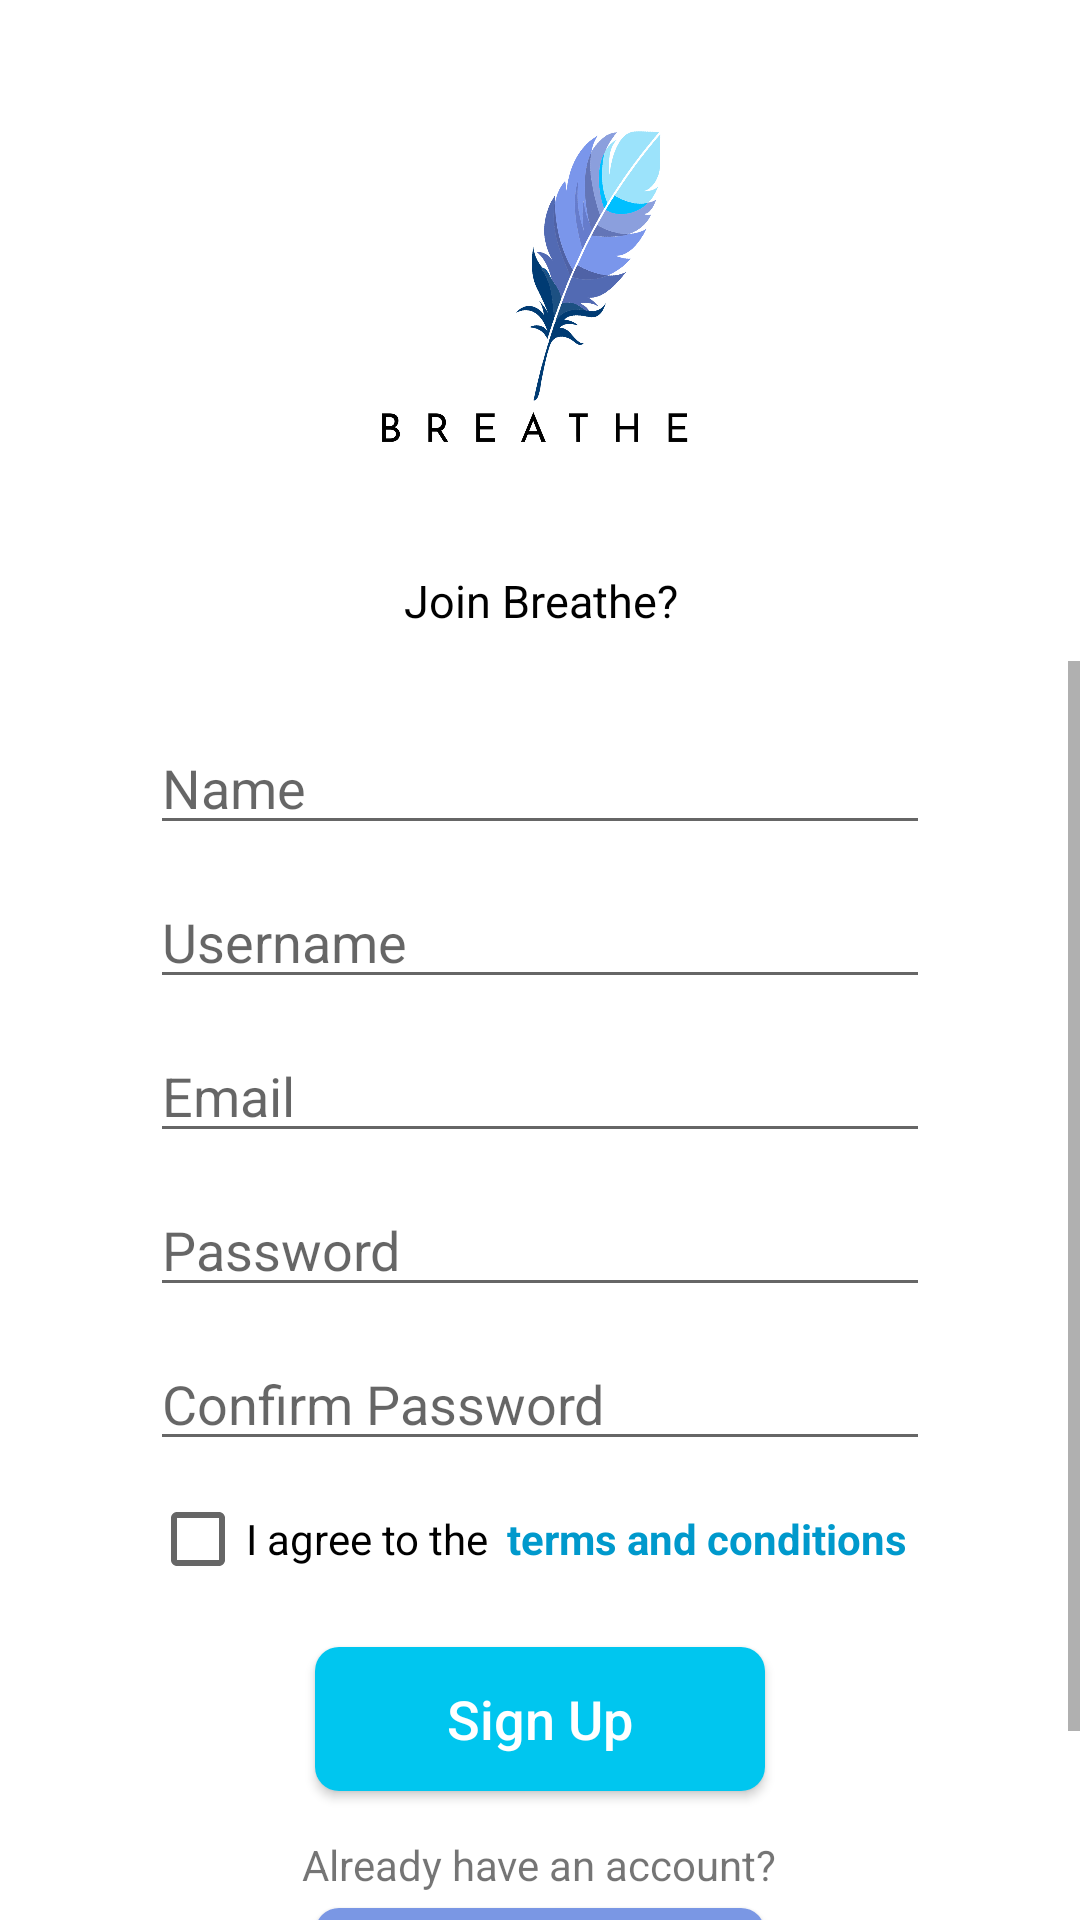

Layout XML and referenced resources for this Android screen:
<!-- AndroidManifest.xml: application theme AppTheme -->
<!-- res/layout/activity__signup.xml -->
<?xml version="1.0" encoding="utf-8"?>

<LinearLayout xmlns:android="http://schemas.android.com/apk/res/android"
    xmlns:app="http://schemas.android.com/apk/res-auto"
    xmlns:tools="http://schemas.android.com/tools"
    android:layout_width="match_parent"
    android:layout_height="match_parent"
    android:paddingTop="20dp"
    android:background="#FFFFFF"
    android:orientation="vertical"
    tools:context=".Activity_Signup">

    <LinearLayout
        android:layout_width="match_parent"
        android:layout_height="wrap_content"
        android:gravity="center">
        <ImageView
            android:id="@+id/imgLogo"
            android:transitionName="imgLogo"
            android:layout_width="150dp"
            android:layout_height="150dp"
            android:src="@drawable/logo"/>
    </LinearLayout>

    <LinearLayout
        android:paddingStart="50dp"
        android:paddingEnd="50dp"
        android:layout_marginTop="20dp"
        android:layout_width="match_parent"
        android:layout_height="wrap_content"
        android:gravity="center">

        <TextView
            android:id="@+id/txtCaption"
            android:textSize="15sp"
            android:textColor="@android:color/black"
            android:layout_width="wrap_content"
            android:layout_height="wrap_content"
            android:textAlignment="center"
            android:text="@string/join_breathe"/>
    </LinearLayout>

    <ScrollView
        android:layout_marginTop="10dp"
        android:overScrollMode="never"
        android:layout_width="match_parent"
        android:layout_height="match_parent">

        <RelativeLayout
            android:layout_width="match_parent"
            android:layout_height="wrap_content"
            android:orientation="vertical">

            <RelativeLayout
                android:paddingBottom="30dp"
                android:layout_marginStart="50dp"
                android:layout_marginEnd="50dp"
                android:layout_marginTop="20dp"
                android:layout_width="match_parent"
                android:layout_height="wrap_content">

                <EditText
                    android:id="@+id/txtName"
                    android:inputType="textPersonName"
                    android:layout_width="match_parent"
                    android:layout_height="wrap_content"
                    android:hint="@string/name"/>

                <EditText
                    android:layout_marginTop="10dp"
                    android:layout_below="@id/txtName"
                    android:id="@+id/txtUserName"
                    android:inputType="textPersonName"
                    android:layout_width="match_parent"
                    android:layout_height="wrap_content"
                    android:hint="@string/user_name"/>

                <EditText
                    android:layout_marginTop="10dp"
                    android:layout_below="@id/txtUserName"
                    android:id="@+id/txtEmail"
                    android:inputType="textEmailAddress"
                    android:layout_width="match_parent"
                    android:layout_height="wrap_content"
                    android:hint="@string/email"/>

                <EditText
                    android:layout_marginTop="10dp"
                    android:layout_below="@id/txtEmail"
                    android:id="@+id/txtPassword"
                    android:inputType="textPassword"
                    android:layout_width="match_parent"
                    android:layout_height="wrap_content"
                    android:hint="@string/password"/>

                <EditText
                    android:layout_marginTop="10dp"
                    android:layout_below="@id/txtPassword"
                    android:id="@+id/txtConfirmPassword"
                    android:inputType="textPassword"
                    android:layout_width="match_parent"
                    android:layout_height="wrap_content"
                    android:hint="@string/confirm_password"/>

                <CheckBox
                    android:layout_marginTop="10dp"
                    android:id="@+id/chkTermsConditions"
                    android:layout_below="@id/txtConfirmPassword"
                    android:layout_width="wrap_content"
                    android:layout_height="wrap_content"
                    android:text="@string/i_agree_terms"/>

                <TextView
                    android:layout_alignTop="@id/chkTermsConditions"
                    android:layout_alignBottom="@id/chkTermsConditions"
                    android:gravity="center"
                    android:layout_marginStart="6dp"
                    android:textStyle="bold"
                    android:textColor="@android:color/holo_blue_dark"
                    android:layout_toEndOf="@id/chkTermsConditions"
                    android:layout_below="@id/txtConfirmPassword"
                    android:layout_width="wrap_content"
                    android:layout_height="wrap_content"
                    android:text="@string/terms_conditions"/>

                <Button
                    android:transitionName="btnTransition_2"
                    android:layout_centerHorizontal="true"
                    android:textSize="18sp"
                    android:background="@drawable/rounded_button_signup"
                    android:textColor="@android:color/white"
                    android:textAllCaps="false"
                    android:layout_marginTop="20dp"
                    android:id="@+id/btnSignUp"
                    android:layout_below="@id/chkTermsConditions"
                    android:layout_width="150dp"
                    android:layout_height="wrap_content"
                    android:text="@string/sign_up"/>

                <TextView
                    android:id="@+id/txtAlreadyHaveAcc"
                    android:layout_marginTop="15dp"
                    android:layout_centerHorizontal="true"
                    android:layout_below="@id/btnSignUp"
                    android:layout_width="wrap_content"
                    android:layout_height="wrap_content"
                    android:textAlignment="center"
                    android:text="@string/already_have_account"/>

                <Button
                    android:transitionName="btnTransition_1"
                    android:layout_centerHorizontal="true"
                    android:textSize="18sp"
                    android:background="@drawable/rounded_button_signin"
                    android:textColor="@android:color/white"
                    android:textAllCaps="false"
                    android:layout_marginTop="5dp"
                    android:id="@+id/btnSignIn"
                    android:layout_below="@id/txtAlreadyHaveAcc"
                    android:layout_width="150dp"
                    android:layout_height="wrap_content"
                    android:text="@string/sign_in"/>

            </RelativeLayout>


        </RelativeLayout>


    </ScrollView>




</LinearLayout>
<!-- resources referenced by this layout -->
<resources>
  <!-- drawable logo: png bitmap (drawable-hdpi, 84848 bytes) -->
  <!-- drawable rounded_button_signin (drawable) -->
  <?xml version="1.0" encoding="utf-8"?>
  
  <shape
      xmlns:android="http://schemas.android.com/apk/res/android"
      android:shape="rectangle"   >
  
      <solid
          android:color="#7A97E4" >
      </solid>
  
      <corners
          android:radius="8dp">
      </corners>
  
  </shape>
  <!-- drawable rounded_button_signup (drawable) -->
  <?xml version="1.0" encoding="utf-8"?>
  
  <shape
      xmlns:android="http://schemas.android.com/apk/res/android"
      android:shape="rectangle"   >
  
      <solid
          android:color="#00C6EF" >
      </solid>
  
      <corners
          android:radius="8dp">
      </corners>
  
  </shape>
  <string name="already_have_account">Already have an account?</string>
  <string name="confirm_password">Confirm Password</string>
  <string name="email">Email</string>
  <string name="i_agree_terms">I agree to the </string>
  <string name="join_breathe">Join Breathe?</string>
  <string name="name">Name</string>
  <string name="password">Password</string>
  <string name="sign_in">Sign In</string>
  <string name="sign_up">Sign Up</string>
  <string name="terms_conditions">terms and conditions</string>
  <string name="user_name">Username</string>
  <style name="AppTheme" parent="Theme.AppCompat.Light.DarkActionBar">
          
          <item name="colorPrimary">@color/colorPrimary</item>
          <item name="colorPrimaryDark">@color/colorPrimaryDark</item>
          <item name="colorAccent">@color/colorAccent</item>
          <item name="windowActionBar">false</item>
          <item name="windowNoTitle">true</item>
          <item name="android:statusBarColor">@color/statusBarColor</item>
          <item name="android:windowContentTransitions">true</item>
      </style>
  <color name="colorPrimary">#8fe4ff</color>
  <color name="colorPrimaryDark">#10b8f6</color>
  <color name="colorAccent">#95baff</color>
  <color name="statusBarColor">#C495BAFF</color>
</resources>
